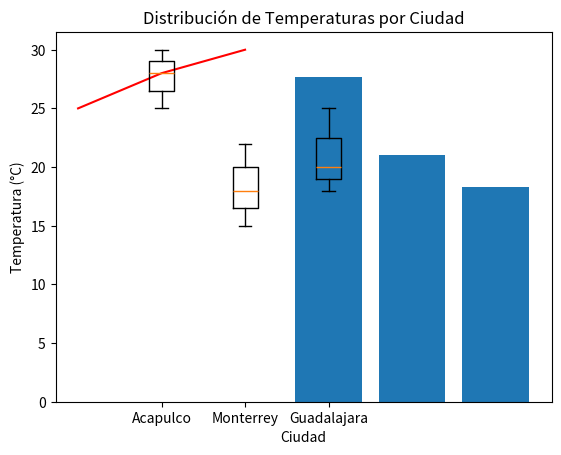

Write the Python code that produced this figure.
import pandas as pd
import matplotlib.pyplot as plt

# Crear el DataFrame
data = {
    'Ciudad': ['Acapulco', 'Acapulco', 'Acapulco', 'Monterrey', 'Monterrey', 'Monterrey', 'Guadalajara', 'Guadalajara', 'Guadalajara'],
    'Mes': ['Enero', 'Febrero', 'Marzo', 'Enero', 'Febrero', 'Marzo', 'Enero', 'Febrero', 'Marzo'],
    'Temperatura': [25, 28, 30, 15, 18, 22, 18, 20, 25]
}
df = pd.DataFrame(data)

# Calcular la temperatura media por ciudad
temp_media = df.groupby('Ciudad')['Temperatura'].mean()
print(temp_media)

# Función lambda para convertir Celsius a Fahrenheit
celsius_a_fahrenheit = lambda x: (x * 9/5) + 32

# Aplicar la función y crear una nueva columna
df['Temperatura_Fahrenheit'] = df['Temperatura'].apply(celsius_a_fahrenheit)

# Función para graficar la temperatura de una ciudad
def graficar_temperatura(df, ciudad, titulo='Temperatura Mensual', color='blue'):
    df_ciudad = df[df['Ciudad'] == ciudad]
    plt.plot(df_ciudad['Mes'], df_ciudad['Temperatura'], color=color)
    plt.title(titulo)
    plt.xlabel('Mes')
    plt.ylabel('Temperatura (°C)')
    plt.show()

# Ejemplo de uso de la función
graficar_temperatura(df, 'Acapulco', titulo='Temperaturas en Acapulco', color='red')

# Gráfico de barras con temperaturas medias
plt.bar(temp_media.index, temp_media)
plt.title('Temperatura Media por Ciudad')
plt.xlabel('Ciudad')
plt.ylabel('Temperatura Media (°C)')
plt.show()

# Boxplot para comparar la distribución de temperaturas
plt.boxplot([df[df['Ciudad'] == ciudad]['Temperatura'] for ciudad in df['Ciudad'].unique()])
plt.xticks([1, 2, 3], df['Ciudad'].unique())
plt.title('Distribución de Temperaturas por Ciudad')
plt.ylabel('Temperatura (°C)')
plt.show()